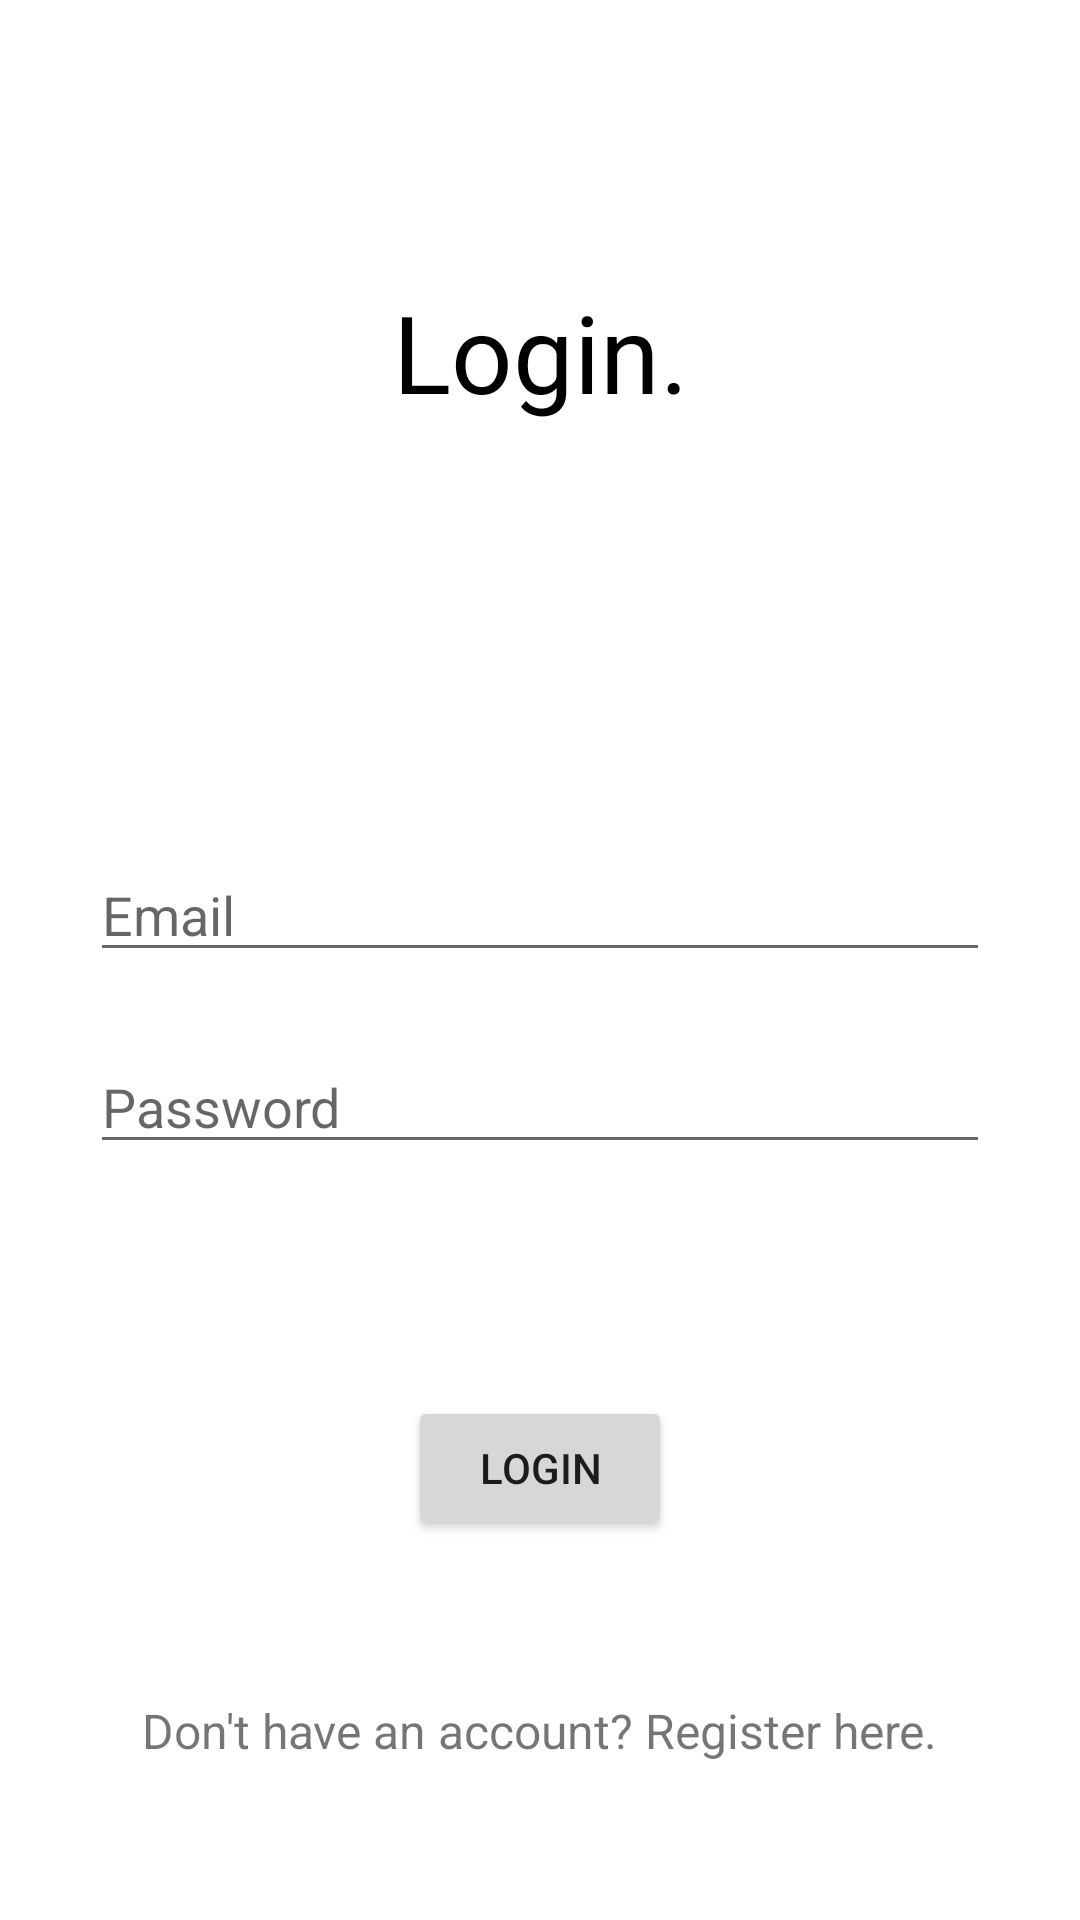

Reconstruct the res/layout file that produces this screen, plus the resources it refers to.
<!-- AndroidManifest.xml: application theme Theme.AstonConnect -->
<!-- res/layout/activity_login.xml -->
<?xml version="1.0" encoding="utf-8"?>
<androidx.constraintlayout.widget.ConstraintLayout xmlns:android="http://schemas.android.com/apk/res/android"
    xmlns:app="http://schemas.android.com/apk/res-auto"
    xmlns:tools="http://schemas.android.com/tools"
    android:layout_width="match_parent"
    android:layout_height="match_parent"
    tools:context=".LoginRegister.LoginActivity">

    <TextView
        android:id="@+id/loginHeader"
        android:layout_width="wrap_content"
        android:layout_height="wrap_content"
        android:text="Login."
        android:textColor="@color/black"
        android:textSize="36sp"
        app:layout_constraintBottom_toBottomOf="parent"
        app:layout_constraintEnd_toEndOf="parent"
        app:layout_constraintStart_toStartOf="parent"
        app:layout_constraintTop_toTopOf="parent"
        app:layout_constraintVertical_bias="0.157" />


    <EditText
        android:id="@+id/email_text"
        android:layout_width="match_parent"
        android:layout_height="wrap_content"
        android:layout_marginStart="30dp"
        android:layout_marginEnd="30dp"
        android:inputType="textEmailAddress"
        android:hint="Email"
        app:layout_constraintBottom_toTopOf="@+id/login_btn"
        app:layout_constraintEnd_toEndOf="parent"
        app:layout_constraintStart_toStartOf="parent"
        app:layout_constraintTop_toBottomOf="@+id/loginHeader" />

    <EditText
        android:id="@+id/password_text"
        android:layout_width="match_parent"
        android:layout_height="wrap_content"
        android:layout_marginStart="30dp"
        android:layout_marginEnd="30dp"
        android:hint="Password"
        android:inputType="textPassword"
        app:layout_constraintBottom_toTopOf="@+id/login_btn"
        app:layout_constraintEnd_toEndOf="parent"
        app:layout_constraintHorizontal_bias="0.0"
        app:layout_constraintStart_toStartOf="parent"
        app:layout_constraintTop_toBottomOf="@+id/loginHeader"
        app:layout_constraintVertical_bias="0.727" />

    <Button
        android:id="@+id/login_btn"
        android:layout_width="wrap_content"
        android:layout_height="wrap_content"
        android:text="Login"
        app:layout_constraintBottom_toBottomOf="parent"
        app:layout_constraintEnd_toEndOf="parent"
        app:layout_constraintStart_toStartOf="parent"
        app:layout_constraintTop_toTopOf="parent"
        app:layout_constraintVertical_bias="0.786" />

    <TextView
        android:id="@+id/register_text"
        android:layout_width="wrap_content"
        android:layout_height="wrap_content"
        android:text="Don't have an account? Register here."
        android:textSize="16sp"
        app:layout_constraintBottom_toBottomOf="parent"
        app:layout_constraintEnd_toEndOf="parent"
        app:layout_constraintStart_toStartOf="parent"
        app:layout_constraintTop_toBottomOf="@+id/login_btn" />

</androidx.constraintlayout.widget.ConstraintLayout>
<!-- resources referenced by this layout -->
<resources>
  <color name="black">#FF000000</color>
  <style name="Theme.AstonConnect" parent="Theme.MaterialComponents.Light.NoActionBar">
          
          <item name="colorPrimary">@color/purple_500</item>
          <item name="colorPrimaryVariant">@color/purple_700</item>
          <item name="colorOnPrimary">@color/white</item>
          
          <item name="colorSecondary">@color/teal_200</item>
          <item name="colorSecondaryVariant">@color/teal_700</item>
          <item name="colorOnSecondary">@color/black</item>
          
          <item name="android:statusBarColor" tools:targetApi="l">?attr/colorPrimaryVariant</item>
          
      </style>
  <color name="purple_500">#FF6200EE</color>
  <color name="purple_700">#FF3700B3</color>
  <color name="white">#FFFFFFFF</color>
  <color name="teal_200">#FF03DAC5</color>
  <color name="teal_700">#FF018786</color>
</resources>
